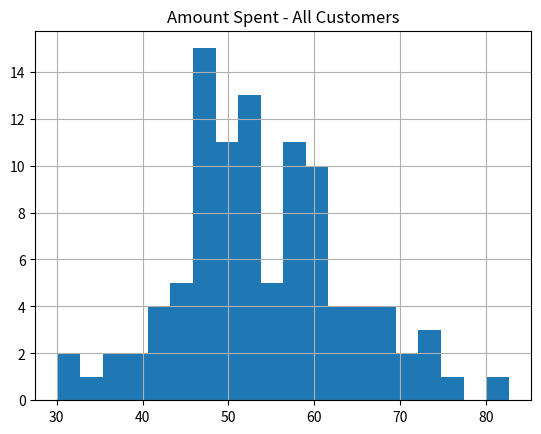

This chart was generated by the following Python code:
import pandas as pd
import numpy as np
import matplotlib.pyplot as plt
from scipy import stats

np.random.seed(42)

# Click rates: 1 = clicked, 0 = did not click
group_a_clicks = [1, 0, 0, 1, 0, 0, 1, 0, 0, 0]   # old button
group_b_clicks = [1, 1, 0, 1, 1, 0, 1, 1, 0, 1]   # new button

rate_a = sum(group_a_clicks) / len(group_a_clicks)
rate_b = sum(group_b_clicks) / len(group_b_clicks)

print("Group A click rate:", rate_a)
print("Group B click rate:", rate_b)

t_stat, p_value = stats.ttest_ind(group_a_clicks, group_b_clicks)
print("p-value:", p_value)

if p_value < 0.05:
    print("The difference is likely REAL - the new button performs differently")
else:
    print("Not enough proof yet - could be random chance")

# Step 1: Load the data (simulated here)
n = 100
df = pd.DataFrame({
    "customer_id": range(1, n + 1),
    "website_version": np.random.choice(["A", "B"], n),
    "amount_spent": None
})
# Make version B slightly better on average, so there's a real difference to find
df["amount_spent"] = df["website_version"].apply(
    lambda v: np.random.normal(50, 10) if v == "A" else np.random.normal(58, 10)
)
df.head()

# Step 2: Short EDA
print(df.isnull().sum())      # check missing values
print(df["amount_spent"].describe())

df["amount_spent"].hist(bins=20)
plt.title("Amount Spent - All Customers")
plt.show()

# Step 3: Split into the two groups we want to compare
group_a = df[df["website_version"] == "A"]["amount_spent"]
group_b = df[df["website_version"] == "B"]["amount_spent"]

print("Group A average spend:", group_a.mean())
print("Group B average spend:", group_b.mean())

# Step 5: Run the t-test
t_stat, p_value = stats.ttest_ind(group_a, group_b)
print("p-value:", p_value)
